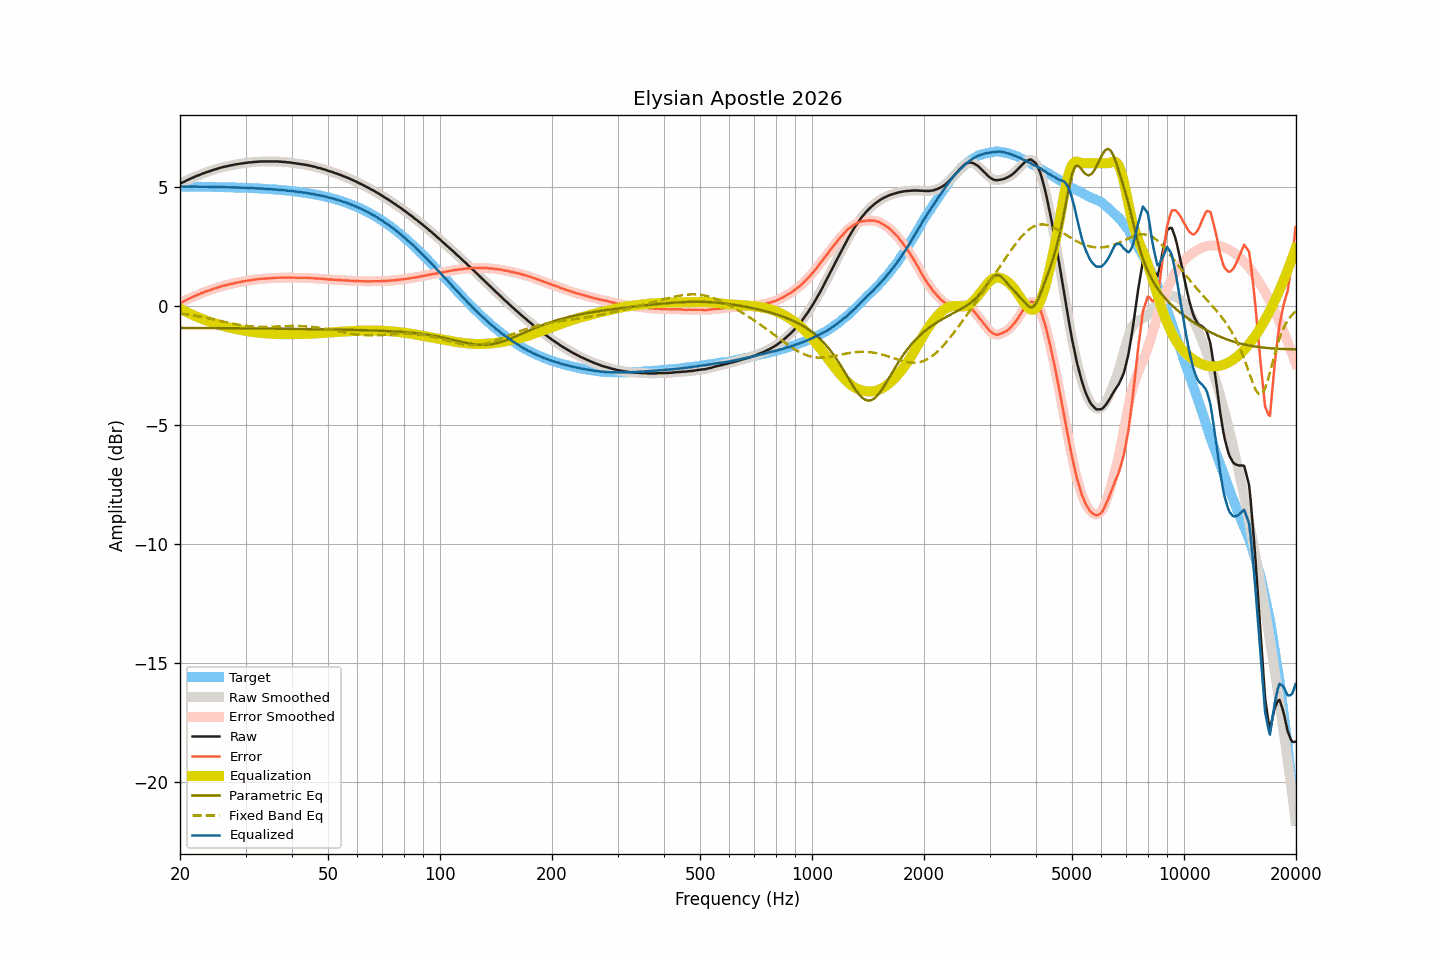

The data file committed next to this chart (first rows):
frequency, raw, smoothed, error, error_smoothed, equalization, parametric_eq, fixed_band_eq, equalized_raw, equalized_smoothed, target
20.00, 5.13, 5.13, 0.11, 0.11, -0.11, -0.93, -0.32, 5.02, 5.02, 5.02
20.20, 5.17, 5.17, 0.15, 0.15, -0.15, -0.93, -0.32, 5.02, 5.02, 5.02
20.40, 5.20, 5.20, 0.18, 0.19, -0.18, -0.93, -0.33, 5.02, 5.02, 5.02
20.61, 5.23, 5.24, 0.21, 0.22, -0.22, -0.93, -0.34, 5.01, 5.02, 5.02
20.81, 5.27, 5.27, 0.26, 0.25, -0.25, -0.93, -0.35, 5.02, 5.02, 5.02
21.02, 5.30, 5.30, 0.29, 0.29, -0.29, -0.93, -0.36, 5.02, 5.02, 5.02
21.23, 5.33, 5.33, 0.32, 0.32, -0.32, -0.93, -0.37, 5.02, 5.02, 5.02
21.44, 5.36, 5.36, 0.35, 0.35, -0.35, -0.93, -0.38, 5.01, 5.01, 5.02
21.66, 5.39, 5.39, 0.38, 0.38, -0.38, -0.93, -0.40, 5.01, 5.01, 5.01
21.87, 5.42, 5.42, 0.41, 0.41, -0.41, -0.93, -0.41, 5.01, 5.01, 5.01
22.09, 5.45, 5.45, 0.44, 0.44, -0.44, -0.93, -0.42, 5.01, 5.01, 5.01
22.31, 5.48, 5.48, 0.47, 0.47, -0.47, -0.93, -0.43, 5.01, 5.01, 5.01
22.54, 5.50, 5.51, 0.49, 0.50, -0.50, -0.93, -0.44, 5.01, 5.01, 5.01
22.76, 5.53, 5.53, 0.52, 0.52, -0.52, -0.93, -0.46, 5.01, 5.01, 5.01
22.99, 5.56, 5.56, 0.55, 0.55, -0.55, -0.93, -0.47, 5.01, 5.01, 5.01
23.22, 5.58, 5.59, 0.57, 0.58, -0.58, -0.93, -0.48, 5.01, 5.01, 5.01
23.45, 5.61, 5.61, 0.61, 0.60, -0.60, -0.93, -0.50, 5.01, 5.01, 5.01
23.69, 5.63, 5.63, 0.63, 0.63, -0.63, -0.93, -0.51, 5.01, 5.00, 5.01
23.92, 5.65, 5.65, 0.65, 0.65, -0.65, -0.93, -0.52, 5.00, 5.00, 5.00
24.16, 5.67, 5.68, 0.67, 0.67, -0.67, -0.93, -0.54, 5.00, 5.00, 5.00
24.40, 5.70, 5.70, 0.70, 0.70, -0.70, -0.93, -0.55, 5.01, 5.00, 5.00
24.65, 5.72, 5.72, 0.72, 0.72, -0.72, -0.93, -0.57, 5.00, 5.00, 5.00
24.89, 5.74, 5.74, 0.74, 0.74, -0.74, -0.93, -0.58, 5.00, 5.00, 5.00
25.14, 5.76, 5.76, 0.76, 0.76, -0.77, -0.93, -0.60, 5.00, 5.00, 5.00
25.39, 5.78, 5.78, 0.79, 0.79, -0.79, -0.93, -0.61, 5.00, 5.00, 5.00
25.65, 5.80, 5.80, 0.81, 0.81, -0.81, -0.94, -0.63, 5.00, 5.00, 5.00
25.91, 5.82, 5.82, 0.83, 0.83, -0.83, -0.94, -0.64, 5.00, 4.99, 4.99
26.16, 5.84, 5.84, 0.85, 0.85, -0.85, -0.94, -0.66, 5.00, 4.99, 4.99
26.43, 5.85, 5.86, 0.86, 0.86, -0.86, -0.94, -0.67, 4.99, 4.99, 4.99
26.69, 5.87, 5.87, 0.88, 0.88, -0.88, -0.94, -0.69, 4.99, 4.99, 4.99
26.96, 5.88, 5.89, 0.90, 0.90, -0.90, -0.94, -0.70, 4.98, 4.99, 4.99
27.23, 5.90, 5.90, 0.92, 0.91, -0.91, -0.94, -0.72, 4.99, 4.98, 4.99
27.50, 5.91, 5.91, 0.93, 0.93, -0.93, -0.94, -0.73, 4.98, 4.98, 4.98
27.77, 5.92, 5.93, 0.94, 0.95, -0.95, -0.94, -0.75, 4.98, 4.98, 4.98
28.05, 5.94, 5.94, 0.96, 0.96, -0.96, -0.94, -0.76, 4.98, 4.98, 4.98
28.33, 5.95, 5.95, 0.98, 0.97, -0.97, -0.94, -0.77, 4.98, 4.98, 4.98
28.62, 5.96, 5.96, 0.99, 0.99, -0.99, -0.94, -0.79, 4.98, 4.98, 4.98
28.90, 5.97, 5.97, 1.00, 1.00, -1.00, -0.94, -0.80, 4.97, 4.97, 4.97
29.19, 5.98, 5.98, 1.01, 1.01, -1.01, -0.94, -0.81, 4.97, 4.97, 4.97
29.48, 5.99, 5.99, 1.02, 1.02, -1.03, -0.94, -0.82, 4.97, 4.97, 4.97
29.78, 6.00, 6.00, 1.04, 1.04, -1.04, -0.94, -0.83, 4.97, 4.97, 4.97
30.08, 6.01, 6.01, 1.05, 1.05, -1.05, -0.94, -0.84, 4.96, 4.96, 4.96
30.38, 6.02, 6.02, 1.06, 1.06, -1.06, -0.94, -0.85, 4.96, 4.96, 4.96
30.68, 6.03, 6.03, 1.08, 1.07, -1.07, -0.94, -0.85, 4.96, 4.96, 4.96
30.99, 6.03, 6.04, 1.08, 1.08, -1.08, -0.94, -0.86, 4.95, 4.96, 4.95
31.30, 6.04, 6.04, 1.09, 1.09, -1.09, -0.95, -0.87, 4.95, 4.95, 4.95
31.61, 6.05, 6.05, 1.10, 1.10, -1.10, -0.95, -0.87, 4.95, 4.95, 4.95
31.93, 6.05, 6.06, 1.11, 1.11, -1.11, -0.95, -0.87, 4.94, 4.94, 4.95
32.24, 6.06, 6.06, 1.12, 1.12, -1.12, -0.95, -0.88, 4.94, 4.94, 4.94
32.57, 6.06, 6.07, 1.12, 1.13, -1.13, -0.95, -0.88, 4.94, 4.94, 4.94
32.89, 6.07, 6.07, 1.14, 1.14, -1.13, -0.95, -0.88, 4.94, 4.94, 4.93
33.22, 6.07, 6.07, 1.14, 1.14, -1.14, -0.95, -0.88, 4.93, 4.93, 4.93
33.55, 6.07, 6.07, 1.15, 1.15, -1.15, -0.95, -0.88, 4.93, 4.93, 4.93
33.89, 6.07, 6.07, 1.15, 1.15, -1.15, -0.95, -0.88, 4.92, 4.92, 4.92
34.23, 6.07, 6.07, 1.15, 1.15, -1.16, -0.95, -0.88, 4.92, 4.92, 4.92
34.57, 6.07, 6.07, 1.16, 1.16, -1.16, -0.95, -0.88, 4.91, 4.91, 4.91
34.92, 6.07, 6.07, 1.16, 1.16, -1.16, -0.95, -0.88, 4.91, 4.91, 4.91
35.27, 6.07, 6.07, 1.17, 1.17, -1.17, -0.95, -0.87, 4.90, 4.90, 4.91
35.62, 6.07, 6.07, 1.17, 1.17, -1.17, -0.95, -0.87, 4.90, 4.90, 4.90
35.97, 6.07, 6.07, 1.18, 1.18, -1.18, -0.95, -0.87, 4.90, 4.90, 4.90
... 635 more rows
